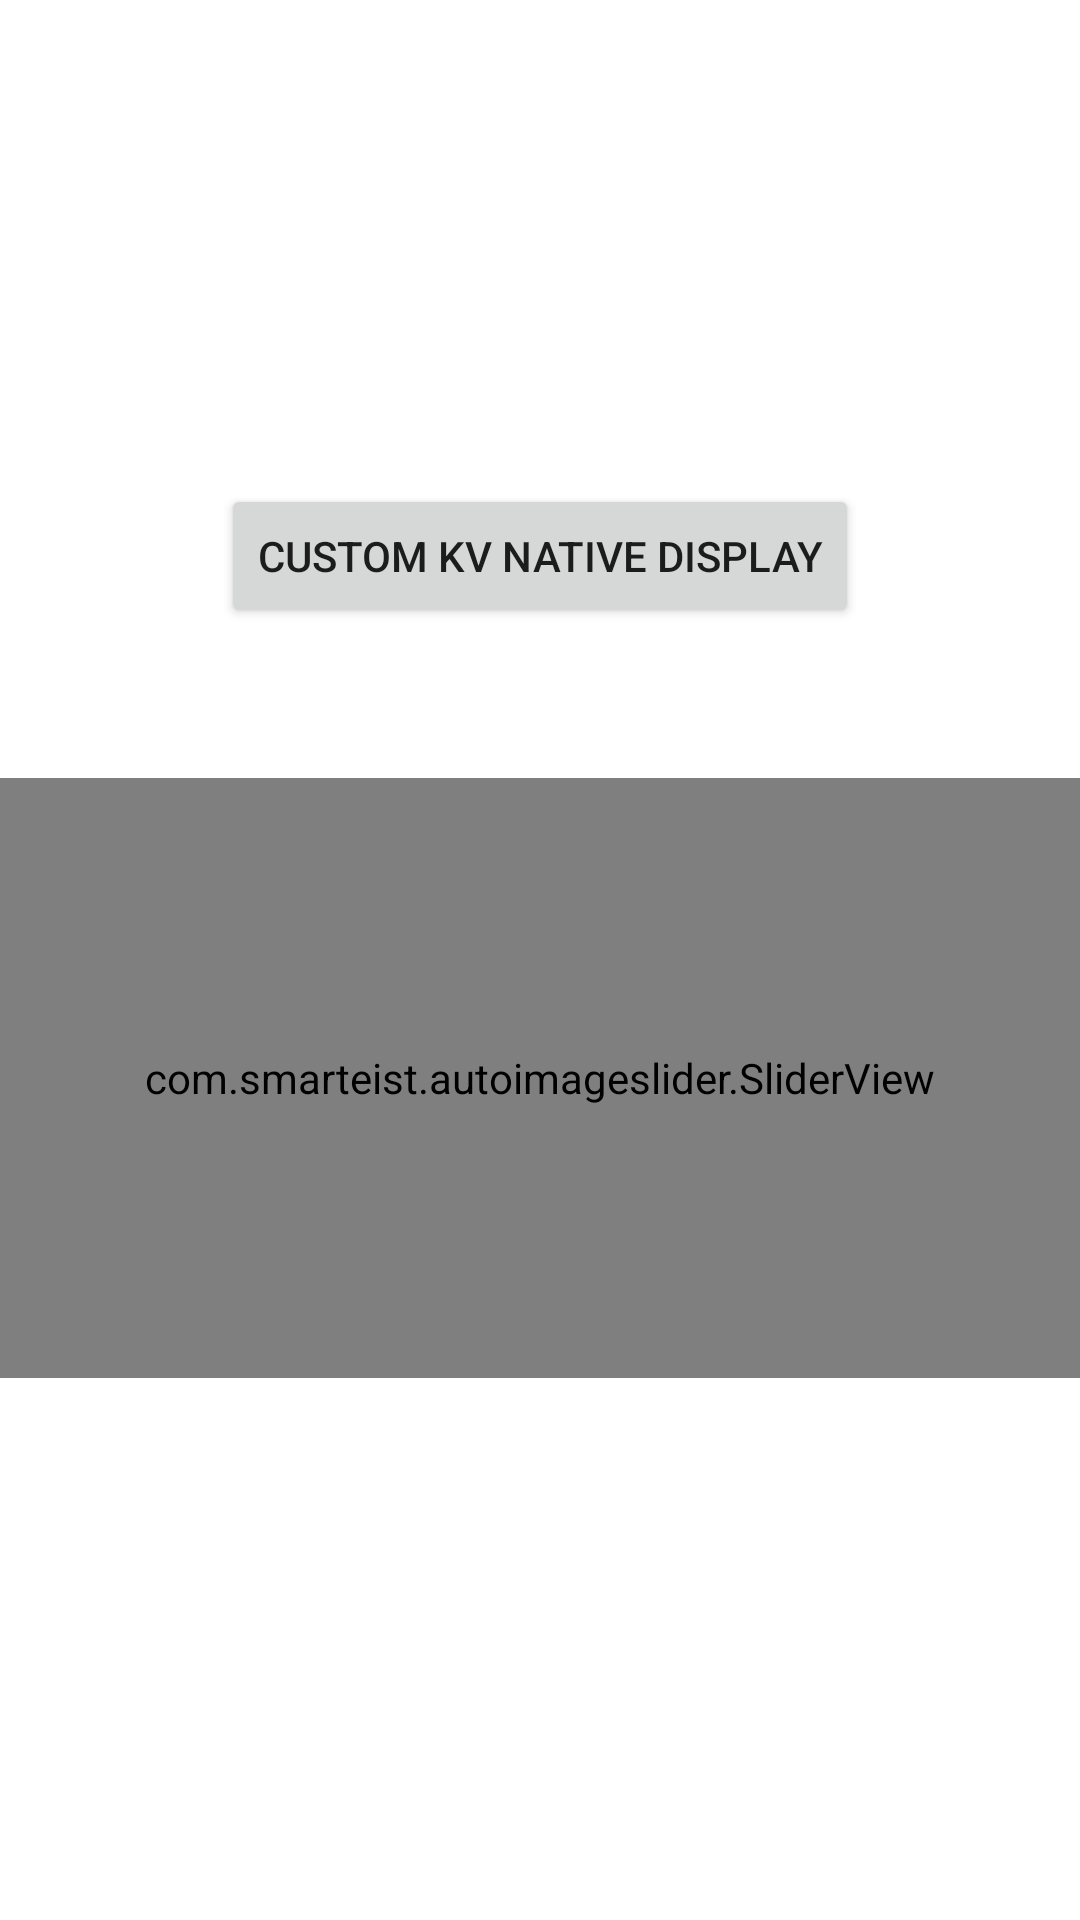

Reconstruct the res/layout file that produces this screen, plus the resources it refers to.
<!-- AndroidManifest.xml: application theme Theme.CleverTapAnalytics -->
<!-- res/layout/activity_in_app.xml -->
<?xml version="1.0" encoding="utf-8"?>
<LinearLayout
    xmlns:android="http://schemas.android.com/apk/res/android"
    xmlns:app="http://schemas.android.com/apk/res-auto"
    xmlns:tools="http://schemas.android.com/tools"
    android:layout_width="match_parent"
    android:layout_height="match_parent"
    tools:context=".InAppActivity"
    android:orientation="vertical"
    android:gravity="center">

    <Button
        android:id="@+id/moveAhead"
        android:layout_width="wrap_content"
        android:layout_height="wrap_content"
        android:text="Custom KV Native Display"
        android:layout_marginBottom="50dp"/>

    <com.smarteist.autoimageslider.SliderView
        android:id="@+id/slider"
        android:layout_width="match_parent"
        android:layout_height="200dp"
        app:sliderAnimationDuration="600"
        app:sliderAutoCycleDirection="back_and_forth"
        app:sliderIndicatorAnimationDuration="600"
        app:sliderIndicatorEnabled="true"
        app:sliderIndicatorGravity="center_horizontal|bottom"
        app:sliderIndicatorMargin="15dp"
        app:sliderIndicatorOrientation="horizontal"
        app:sliderIndicatorPadding="3dp"
        app:sliderIndicatorRadius="2dp"
        app:sliderIndicatorSelectedColor="#5A5A5A"
        app:sliderIndicatorUnselectedColor="#FFF"
        app:sliderScrollTimeInSec="1" />

    <TextView
        android:layout_width="wrap_content"
        android:layout_height="wrap_content"
        android:background="@color/white"/>
</LinearLayout>
<!-- resources referenced by this layout -->
<resources>
  <style name="Theme.CleverTapAnalytics" parent="Theme.MaterialComponents.DayNight.DarkActionBar">
          
          <item name="colorPrimary">@color/purple_500</item>
          <item name="colorPrimaryVariant">@color/purple_700</item>
          <item name="colorOnPrimary">@color/white</item>
          
          <item name="colorSecondary">@color/teal_200</item>
          <item name="colorSecondaryVariant">@color/teal_700</item>
          <item name="colorOnSecondary">@color/black</item>
          
          <item name="android:statusBarColor" tools:targetApi="l">?attr/colorPrimaryVariant</item>
          
      </style>
  <!-- not gathered from this repository: default colours our renderer supplied (Android Studio template values) -->
  <color name="purple_500">#FF6200EE</color>
  <color name="purple_700">#FF3700B3</color>
  <color name="teal_200">#FF03DAC5</color>
  <color name="teal_700">#FF018786</color>
  <color name="black">#FF000000</color>
  <color name="white">#FFFFFFFF</color>
</resources>
